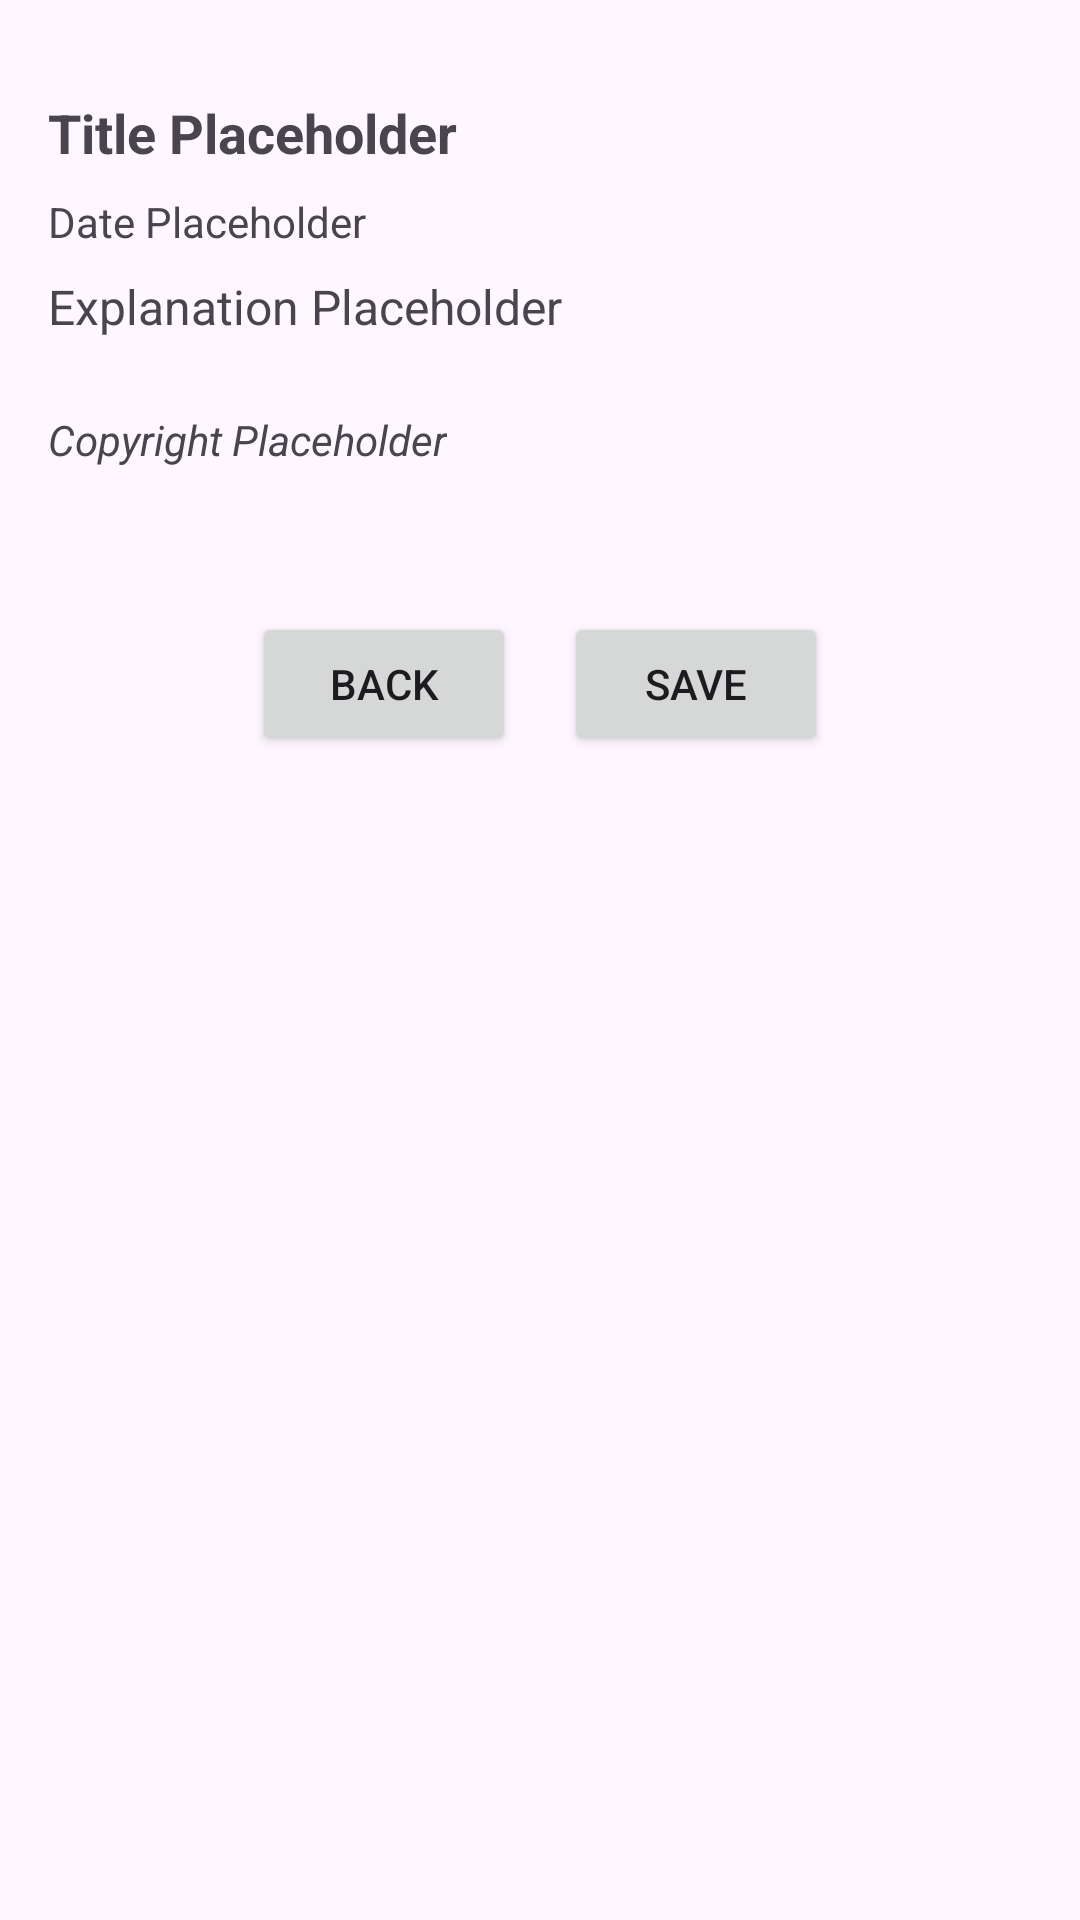

Android layout source for this screen:
<!-- AndroidManifest.xml: application theme Theme.NasaImageSearch20 -->
<!-- res/layout/activity_image_detail.xml -->
<ScrollView xmlns:android="http://schemas.android.com/apk/res/android"
    android:layout_width="match_parent"
    android:layout_height="match_parent"
    android:padding="16dp">

    <LinearLayout
        android:layout_width="match_parent"
        android:layout_height="wrap_content"
        android:orientation="vertical">

        
        <ImageView
            android:id="@+id/imageView"
            android:layout_width="match_parent"
            android:layout_height="wrap_content"
            android:scaleType="fitCenter"
            android:contentDescription="NASA Image" />

        
        <TextView
            android:id="@+id/titleTextView"
            android:layout_width="wrap_content"
            android:layout_height="wrap_content"
            android:textSize="18sp"
            android:textStyle="bold"
            android:paddingTop="16dp"
            android:paddingBottom="8dp"
            android:text="Title Placeholder" />

        
        <TextView
            android:id="@+id/dateTextView"
            android:layout_width="wrap_content"
            android:layout_height="wrap_content"
            android:paddingBottom="8dp"
            android:text="Date Placeholder" />

        
        <TextView
            android:id="@+id/explanationTextView"
            android:layout_width="wrap_content"
            android:layout_height="wrap_content"
            android:textSize="16sp"
            android:paddingBottom="16dp"
            android:text="Explanation Placeholder"
            android:layout_marginBottom="8dp"/>

        
        <TextView
            android:id="@+id/copyrightTextView"
            android:layout_width="wrap_content"
            android:layout_height="wrap_content"
            android:textSize="14sp"
            android:textStyle="italic"
            android:paddingBottom="16dp"
            android:text="Copyright Placeholder"
            android:layout_marginBottom="16dp"/>

        
        <LinearLayout
            android:layout_width="match_parent"
            android:layout_height="wrap_content"
            android:orientation="horizontal"
            android:gravity="center_horizontal"
            android:padding="16dp">

            
            <Button
                android:id="@+id/backButton"
                android:layout_width="wrap_content"
                android:layout_height="wrap_content"
                android:text="Back" />

            
            <Button
                android:id="@+id/saveButton"
                android:layout_width="wrap_content"
                android:layout_height="wrap_content"
                android:text="Save"
                android:layout_marginStart="16dp" />

        </LinearLayout>

    </LinearLayout>
</ScrollView>
<!-- resources referenced by this layout -->
<resources>
  <style name="Theme.NasaImageSearch20" parent="Base.Theme.NasaImageSearch20" />
  <style name="Base.Theme.NasaImageSearch20" parent="Theme.Material3.DayNight.NoActionBar">
          
          
      </style>
</resources>
